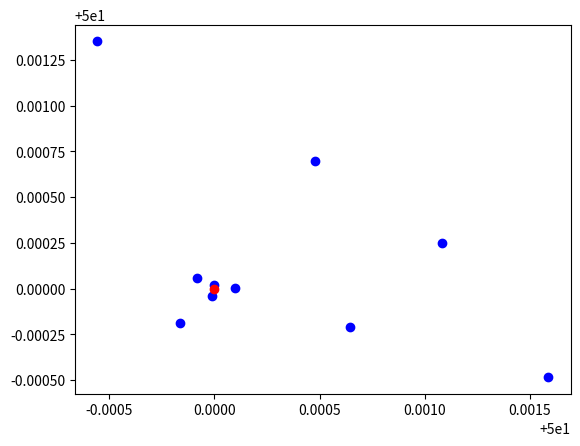

The matplotlib source for this figure:
import math
import random
import matplotlib.pyplot as plt


class Obstacle:
    def __init__(self, x, y):
        self.x = x
        self.y = y


class Particle:
    def __init__(self, x, y):
        self.position = [x, y]
        self.velocity = [random.uniform(-1, 1), random.uniform(-1, 1)]
        self.best_position = self.position.copy()
        self.best_fitness = float('inf')
        self.x = x
        self.y = y

    def move(self):
        self.x += self.velocity[0]
        self.y += self.velocity[1]
        self.position = [self.x, self.y]

    def update_velocity(self, global_best_position, inertia_weight, cognitive_weight, social_weight):
        r1 = random.random()
        r2 = random.random()

        cognitive_component = [cognitive_weight * r1 * (bp - p) for bp, p in zip(self.best_position, self.position)]
        social_component = [social_weight * r2 * (gbp - p) for gbp, p in zip(global_best_position, self.position)]

        self.velocity = [inertia_weight * v + c + s for v, c, s in
                         zip(self.velocity, cognitive_component, social_component)]

    def evaluate_fitness(self, target):
        distance = math.sqrt((self.position[0] - target[0]) ** 2 + (self.position[1] - target[1]) ** 2)
        return distance

    def update_best_position(self, fitness):
        if fitness < self.best_fitness:
            self.best_fitness = fitness
            self.best_position = self.position.copy()


def particle_swarm_optimization(robots, target, num_iterations=100):
    # num_particles = len(robots)
    inertia_weight = 0.7
    cognitive_weight = 1.4
    social_weight = 1.4
    global_best_fitness = float('inf')
    global_best_position = None

    # Initialize particles
    particles = []
    for robot in robots:
        particle = Particle(robot.x, robot.y)
        particles.append(particle)

    plt.figure()
    plt.xlim(0, 100)
    plt.ylim(0, 100)
    plt.title("Particle Swarm Optimization")

    for _ in range(num_iterations):
        plt.clf()
        for i, particle in enumerate(particles):
            fitness = particle.evaluate_fitness(target)
            particle.update_best_position(fitness)

            if fitness < global_best_fitness:
                global_best_fitness = fitness
                global_best_position = particle.position.copy()

            particle.update_velocity(global_best_position, inertia_weight, cognitive_weight, social_weight)
            particle.move()
            robots[i].x = particle.position[0]
            robots[i].y = particle.position[1]

        # Plot robots and target
        for robot in robots:
            plt.plot(robot.x, robot.y, 'bo')
        plt.plot(target[0], target[1], 'ro')

        plt.pause(0.01)

    # Plot final positions
    plt.clf()
    for robot in robots:
        plt.plot(robot.x, robot.y, 'bo')
    plt.plot(target[0], target[1], 'ro')
    plt.show()


def main():
    # Create robots and obstacles
    num_robots = 10
    robots = []
    obstacles = []
    target = [50, 50]

    for _ in range(num_robots):
        x = random.randint(0, 100)
        y = random.randint(0, 100)
        robot = Particle(x, y)
        robots.append(robot)

    for _ in range(5):
        x = random.randint(0, 100)
        y = random.randint(0, 100)
        obstacle = Obstacle(x, y)
        obstacles.append(obstacle)

    # Apply Particle Swarm Optimization
    particle_swarm_optimization(robots, target)

    # Print the final positions of robots
    print("Final Robot positions:")
    for robot in robots:
        print(f"({robot.x}, {robot.y})")


if __name__ == '__main__':
    main()

